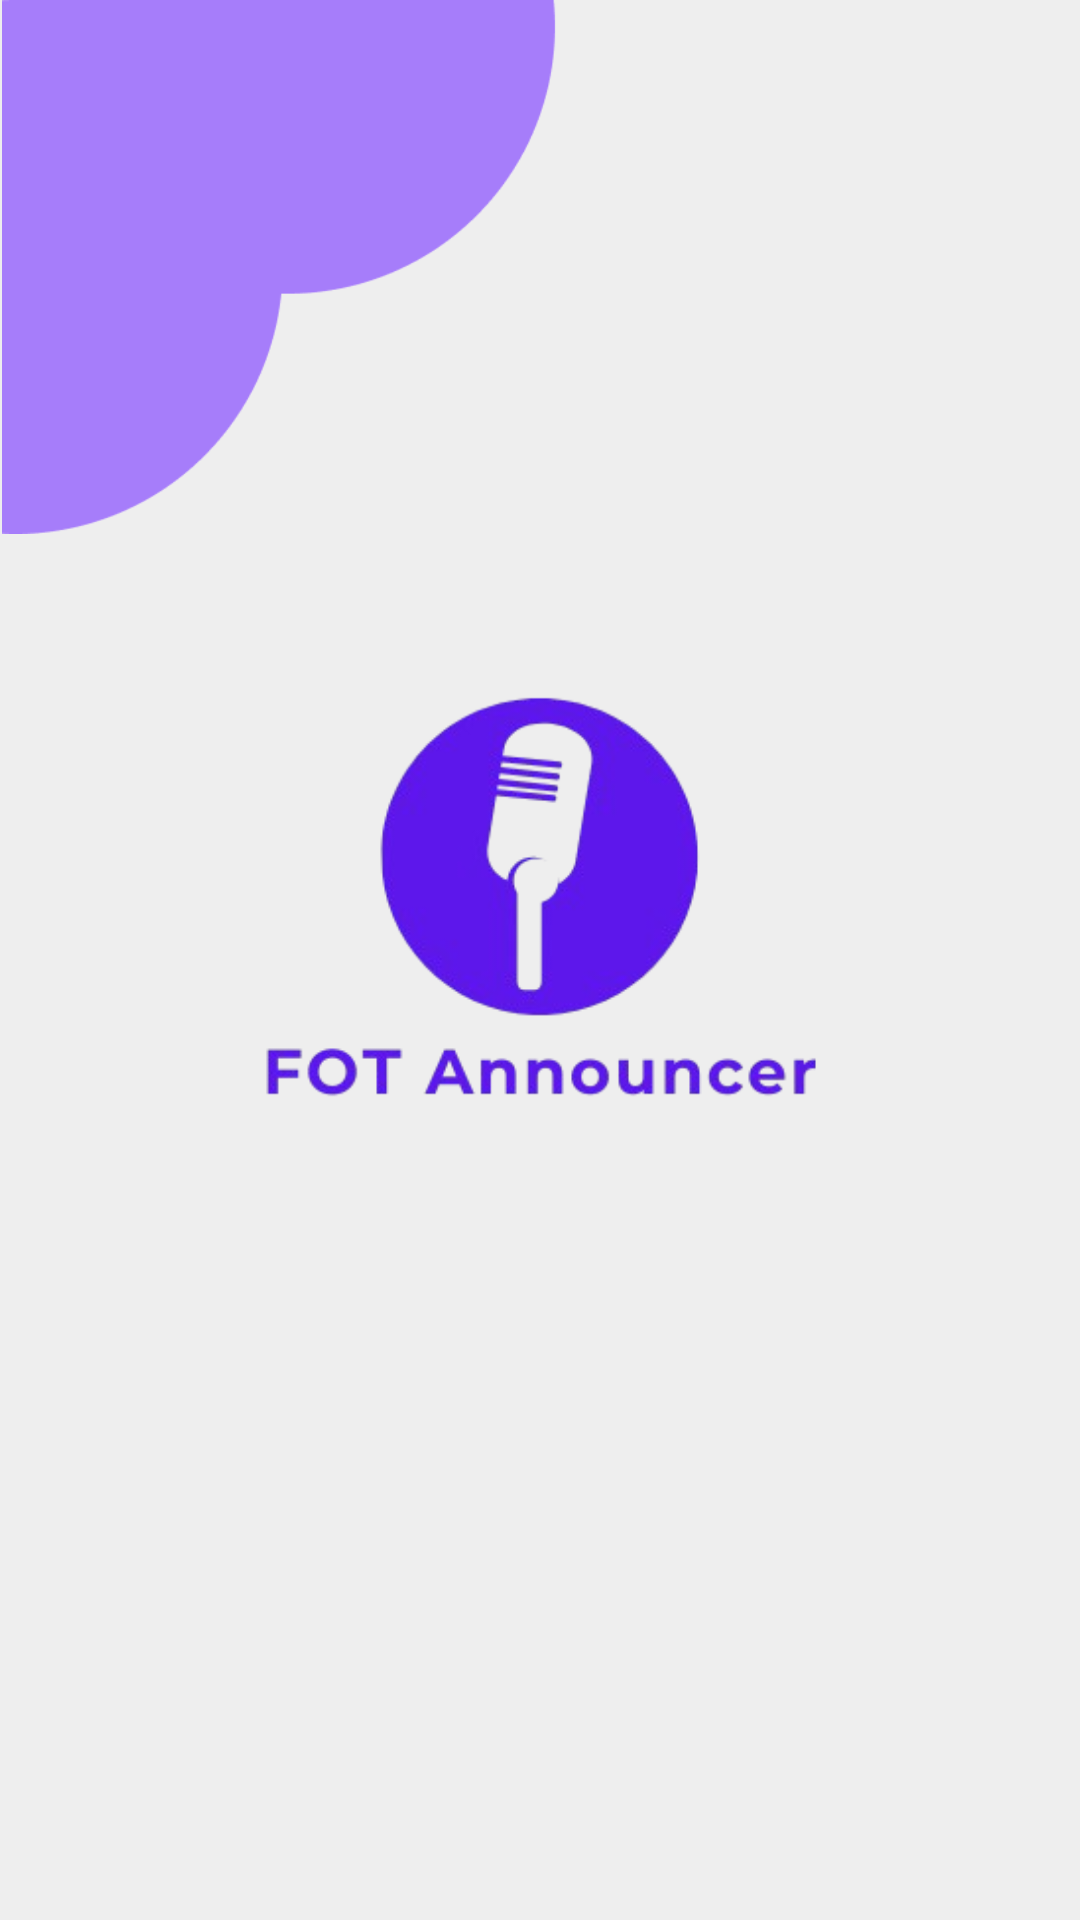

Write the Android layout XML for this screen, with the resource values it uses.
<!-- AndroidManifest.xml: application theme Theme.FOTAnnouncer -->
<!-- res/layout/activity_splashscreen.xml -->
<?xml version="1.0" encoding="utf-8"?>
<androidx.constraintlayout.widget.ConstraintLayout xmlns:android="http://schemas.android.com/apk/res/android"
    xmlns:app="http://schemas.android.com/apk/res-auto"
    xmlns:tools="http://schemas.android.com/tools"
    android:id="@+id/main"
    android:layout_width="match_parent"
    android:layout_height="match_parent"
    android:background="#EEEEEE"
    tools:context=".splashscreen">

    <ImageView
        android:id="@+id/imageView"
        android:layout_width="328dp"
        android:layout_height="328dp"
        app:layout_constraintBottom_toBottomOf="parent"
        app:layout_constraintEnd_toEndOf="parent"
        app:layout_constraintStart_toStartOf="parent"
        app:layout_constraintTop_toTopOf="parent"
        app:srcCompat="@drawable/logo" />

    <ImageView
        android:id="@+id/imageView2"
        android:layout_width="208dp"
        android:layout_height="178dp"
        app:layout_constraintBottom_toBottomOf="parent"
        app:layout_constraintEnd_toEndOf="parent"
        app:layout_constraintHorizontal_bias="0.0"
        app:layout_constraintStart_toStartOf="parent"
        app:layout_constraintTop_toTopOf="parent"
        app:layout_constraintVertical_bias="0.0"
        app:srcCompat="@drawable/img" />
</androidx.constraintlayout.widget.ConstraintLayout>
<!-- resources referenced by this layout -->
<resources>
  <!-- drawable img: png bitmap (drawable, 4415 bytes) -->
  <!-- drawable logo: png bitmap (drawable, 42234 bytes) -->
  <style name="Theme.FOTAnnouncer" parent="Base.Theme.FOTAnnouncer" />
  <style name="Base.Theme.FOTAnnouncer" parent="Theme.Material3.DayNight.NoActionBar">
          
          
      </style>
</resources>
